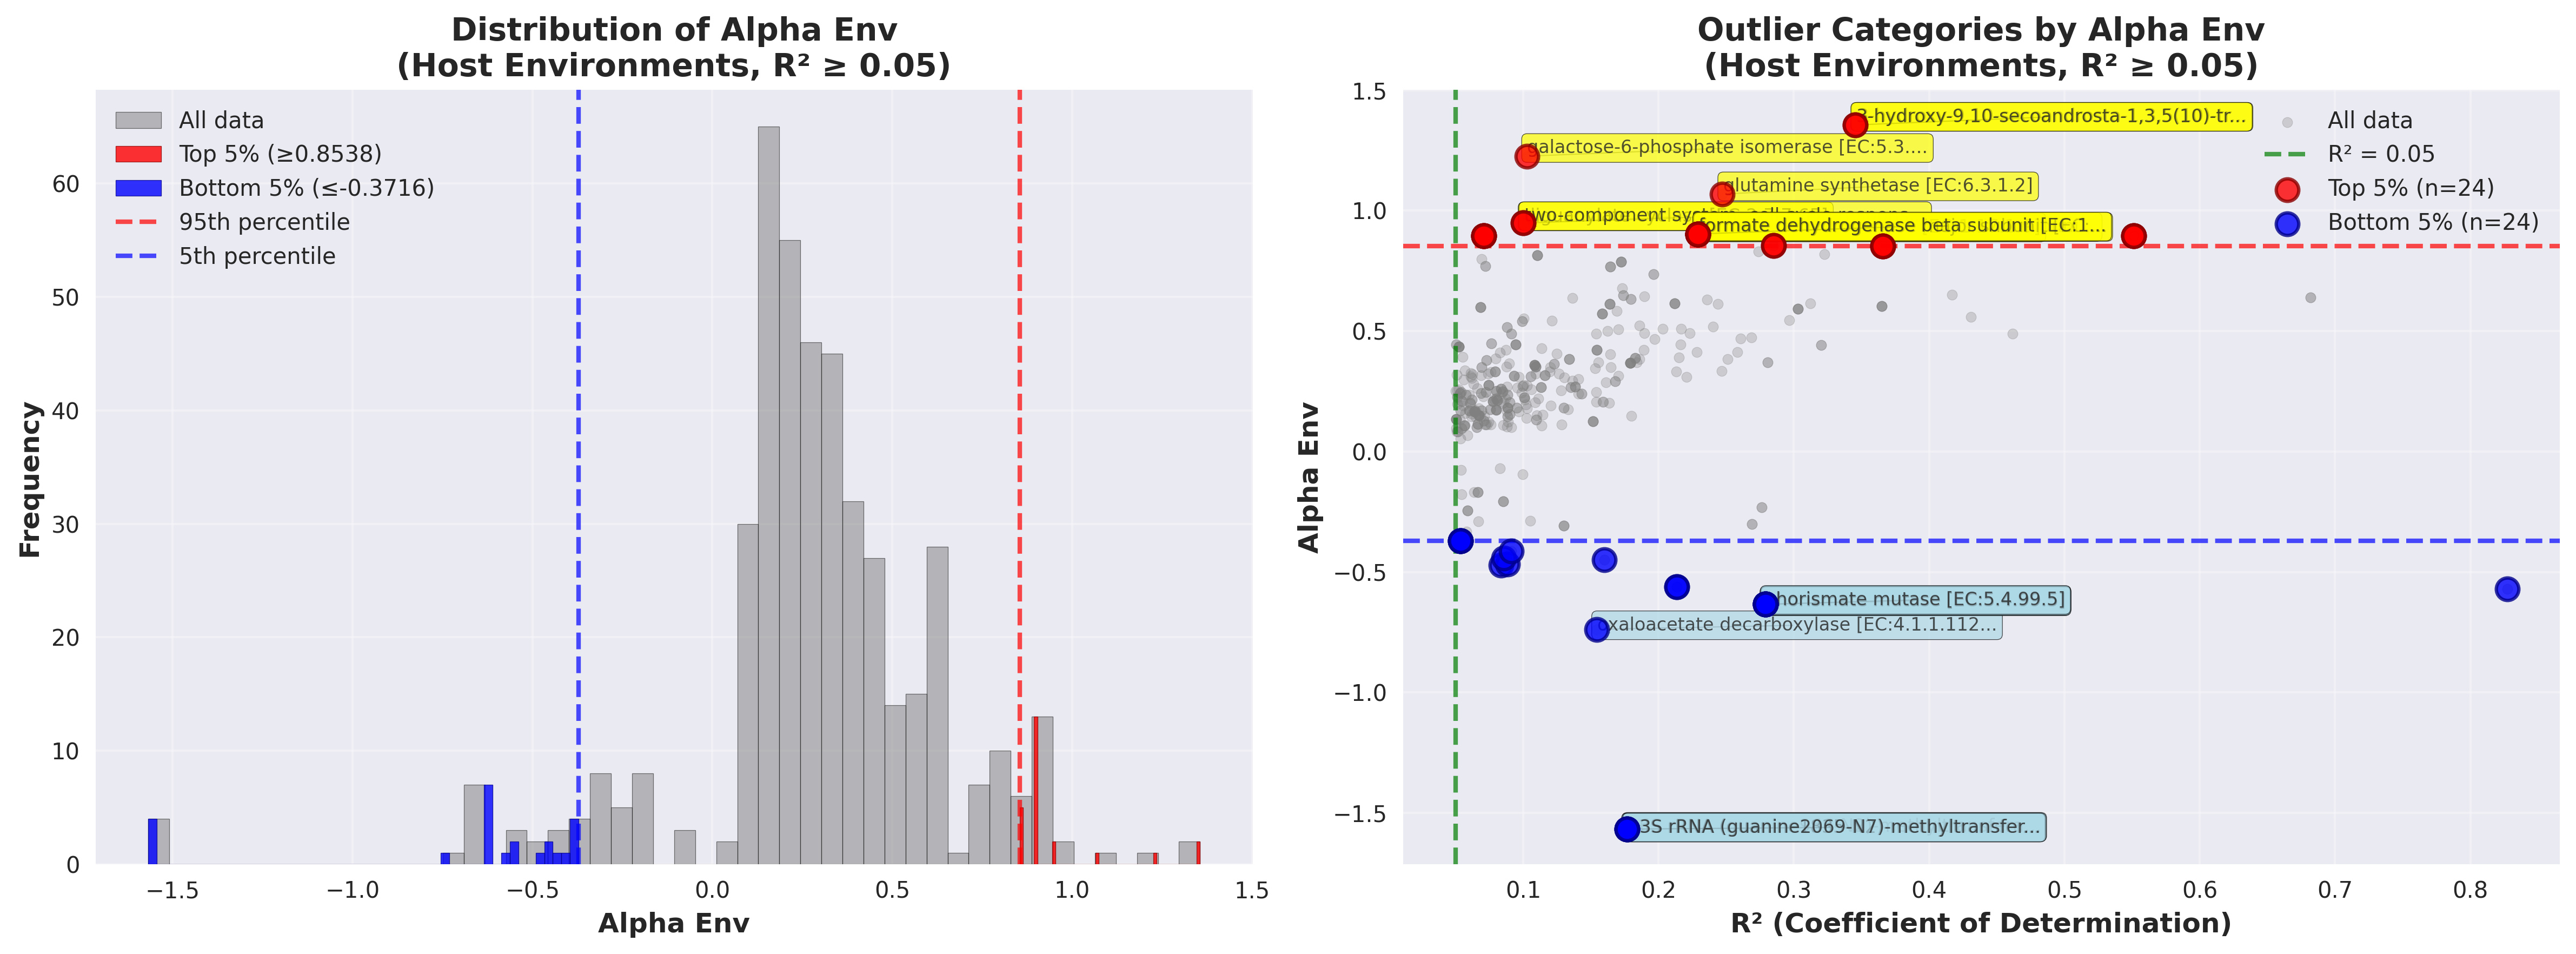

The table this chart was drawn from, first rows:
outlier_type	environment	category	category_label	value	r_squared	n_genomes_used	alpha_env	beta_env_log
Top 5% (alpha_env)	Mammals: Human	K16047	3-hydroxy-9,10-secoandrosta-1,3,5(10)-tr…	1.355	0.3456	46	1.355	-11.46
Top 5% (alpha_env)	Mammals: Human	K16048	3-hydroxy-9,10-secoandrosta-1,3,5(10)-tr…	1.355	0.3456	46	1.355	-11.46
Top 5% (alpha_env)	Mammals: Human	K01819	galactose-6-phosphate isomerase [EC:5.3.…	1.226	0.1028	22	1.226	-9.115
Top 5% (alpha_env)	Plants	K01915	glutamine synthetase [EC:6.3.1.2]	1.069	0.247	276	1.069	-8.066
Top 5% (alpha_env)	Mammals: Human	K13069	diguanylate cyclase [EC:2.7.7.65]	0.9482	0.1002	119	0.9482	-6.63
Top 5% (alpha_env)	Mammals: Human	K02488	two-component system, cell cycle respons…	0.9482	0.1002	119	0.9482	-6.63
Top 5% (alpha_env)	Mammals: Human	K00124	formate dehydrogenase iron-sulfur subuni…	0.9028	0.2292	153	0.9028	-6.646
Top 5% (alpha_env)	Mammals: Human	K00122	formate dehydrogenase [EC:1.17.1.9]	0.9028	0.2292	153	0.9028	-6.646
Top 5% (alpha_env)	Mammals: Human	K00123	formate dehydrogenase major subunit [EC:…	0.9028	0.2292	153	0.9028	-6.646
Top 5% (alpha_env)	Mammals: Human	K22515	formate dehydrogenase beta subunit [EC:1…	0.9028	0.2292	153	0.9028	-6.646
Top 5% (alpha_env)	Mammals: Human	K00127	formate dehydrogenase subunit gamma	0.9028	0.2292	153	0.9028	-6.646
Top 5% (alpha_env)	Mammals: Human	K00126	formate dehydrogenase subunit delta [EC:…	0.9028	0.2292	153	0.9028	-6.646
Top 5% (alpha_env)	Mammals	K00804	geranylgeranyl diphosphate synthase, typ…	0.8959	0.5511	13	0.8959	-6.987
Top 5% (alpha_env)	Mammals	K13787	geranylgeranyl diphosphate synthase, typ…	0.8959	0.5511	13	0.8959	-6.987
Top 5% (alpha_env)	Mammals	K13789	geranylgeranyl diphosphate synthase, typ…	0.8959	0.5511	13	0.8959	-6.987
Top 5% (alpha_env)	Plants	K13243	c-di-GMP-specific phosphodiesterase [EC:…	0.8949	0.07089	174	0.8949	-5.716
Top 5% (alpha_env)	Plants	K13246	c-di-GMP phosphodiesterase [EC:3.1.4.52]	0.8949	0.07089	174	0.8949	-5.716
Top 5% (alpha_env)	Plants	K13244	c-di-GMP-specific phosphodiesterase [EC:…	0.8949	0.07089	174	0.8949	-5.716
Top 5% (alpha_env)	Plants	K13245	c-di-GMP-specific phosphodiesterase [EC:…	0.8949	0.07089	174	0.8949	-5.716
Top 5% (alpha_env)	Mammals: Human	K02302	uroporphyrin-III C-methyltransferase / p…	0.8543	0.2851	99	0.8543	-6.38
Top 5% (alpha_env)	Mammals: Human	K02304	precorrin-2 dehydrogenase / sirohydrochl…	0.8543	0.2851	99	0.8543	-6.38
Top 5% (alpha_env)	Plants	K00884	N-acetylglucosamine kinase [EC:2.7.1.59]	0.8538	0.3658	54	0.8538	-7.084
Top 5% (alpha_env)	Plants	K28207	N-acetylglucosamine kinase [EC:2.7.1.59]	0.8538	0.3658	54	0.8538	-7.084
Top 5% (alpha_env)	Plants	K28208	N-acetylmuramate/N-acetylglucosamine kin…	0.8538	0.3658	54	0.8538	-7.084
Bottom 5% (alpha_env)	Plants	K00564	16S rRNA (guanine1207-N2)-methyltransfer…	-1.568	0.1766	113	-1.568	13.73
Bottom 5% (alpha_env)	Plants	K08316	16S rRNA (guanine966-N2)-methyltransfera…	-1.568	0.1766	113	-1.568	13.73
Bottom 5% (alpha_env)	Plants	K11391	23S rRNA (guanine1835-N2)-methyltransfer…	-1.568	0.1766	113	-1.568	13.73
Bottom 5% (alpha_env)	Plants	K12297	23S rRNA (guanine2069-N7)-methyltransfer…	-1.568	0.1766	113	-1.568	13.73
Bottom 5% (alpha_env)	Plants	K01003	oxaloacetate decarboxylase [EC:4.1.1.112…	-0.7386	0.1545	53	-0.7386	6.415
Bottom 5% (alpha_env)	Plants	K04093	chorismate mutase [EC:5.4.99.5]	-0.6345	0.2789	66	-0.6345	5.772
Bottom 5% (alpha_env)	Plants	K01850	chorismate mutase [EC:5.4.99.5]	-0.6345	0.2789	66	-0.6345	5.772
Bottom 5% (alpha_env)	Plants	K04092	chorismate mutase [EC:5.4.99.5]	-0.6345	0.2789	66	-0.6345	5.772
Bottom 5% (alpha_env)	Plants	K06209	chorismate mutase [EC:5.4.99.5]	-0.6345	0.2789	66	-0.6345	5.772
Bottom 5% (alpha_env)	Plants	K04516	chorismate mutase [EC:5.4.99.5]	-0.6345	0.2789	66	-0.6345	5.772
Bottom 5% (alpha_env)	Plants	K14170	chorismate mutase / prephenate dehydrata…	-0.6345	0.2789	66	-0.6345	5.772
Bottom 5% (alpha_env)	Plants	K06208	chorismate mutase [EC:5.4.99.5]	-0.6345	0.2789	66	-0.6345	5.772
Bottom 5% (alpha_env)	Mammals: Human	K00012	UDPglucose 6-dehydrogenase [EC:1.1.1.22]	-0.5701	0.8273	27	-0.5701	4.865
Bottom 5% (alpha_env)	Plants	K01011	thiosulfate/3-mercaptopyruvate sulfurtra…	-0.5609	0.2134	147	-0.5609	4.969
Bottom 5% (alpha_env)	Plants	K02439	thiosulfate sulfurtransferase [EC:2.8.1.…	-0.5609	0.2134	147	-0.5609	4.969
Bottom 5% (alpha_env)	Plants	K14187	chorismate mutase / prephenate dehydroge…	-0.473	0.08355	156	-0.473	4.307
Bottom 5% (alpha_env)	Mammals: Human	K14541	urea carboxylase / allophanate hydrolase…	-0.467	0.08854	43	-0.467	4.544
Bottom 5% (alpha_env)	Mammals	K14541	urea carboxylase / allophanate hydrolase…	-0.449	0.1601	11	-0.449	3.871
Bottom 5% (alpha_env)	Plants	K07749	formyl-CoA transferase [EC:2.8.3.16]	-0.4429	0.08544	43	-0.4429	4.202
Bottom 5% (alpha_env)	Mammals: Human	K01912	phenylacetate-CoA ligase [EC:6.2.1.30]	-0.4142	0.09141	85	-0.4142	3.751
Bottom 5% (alpha_env)	Plants	K16953	dimethylpropiothetin dethiomethylase [EC…	-0.3716	0.05354	43	-0.3716	3.387
Bottom 5% (alpha_env)	Plants	K28067	dimethylpropiothetin dethiomethylase [EC…	-0.3716	0.05354	43	-0.3716	3.387
Bottom 5% (alpha_env)	Plants	K28068	dimethylpropiothetin dethiomethylase [EC…	-0.3716	0.05354	43	-0.3716	3.387
Bottom 5% (alpha_env)	Plants	K28069	dimethylpropiothetin dethiomethylase [EC…	-0.3716	0.05354	43	-0.3716	3.387
